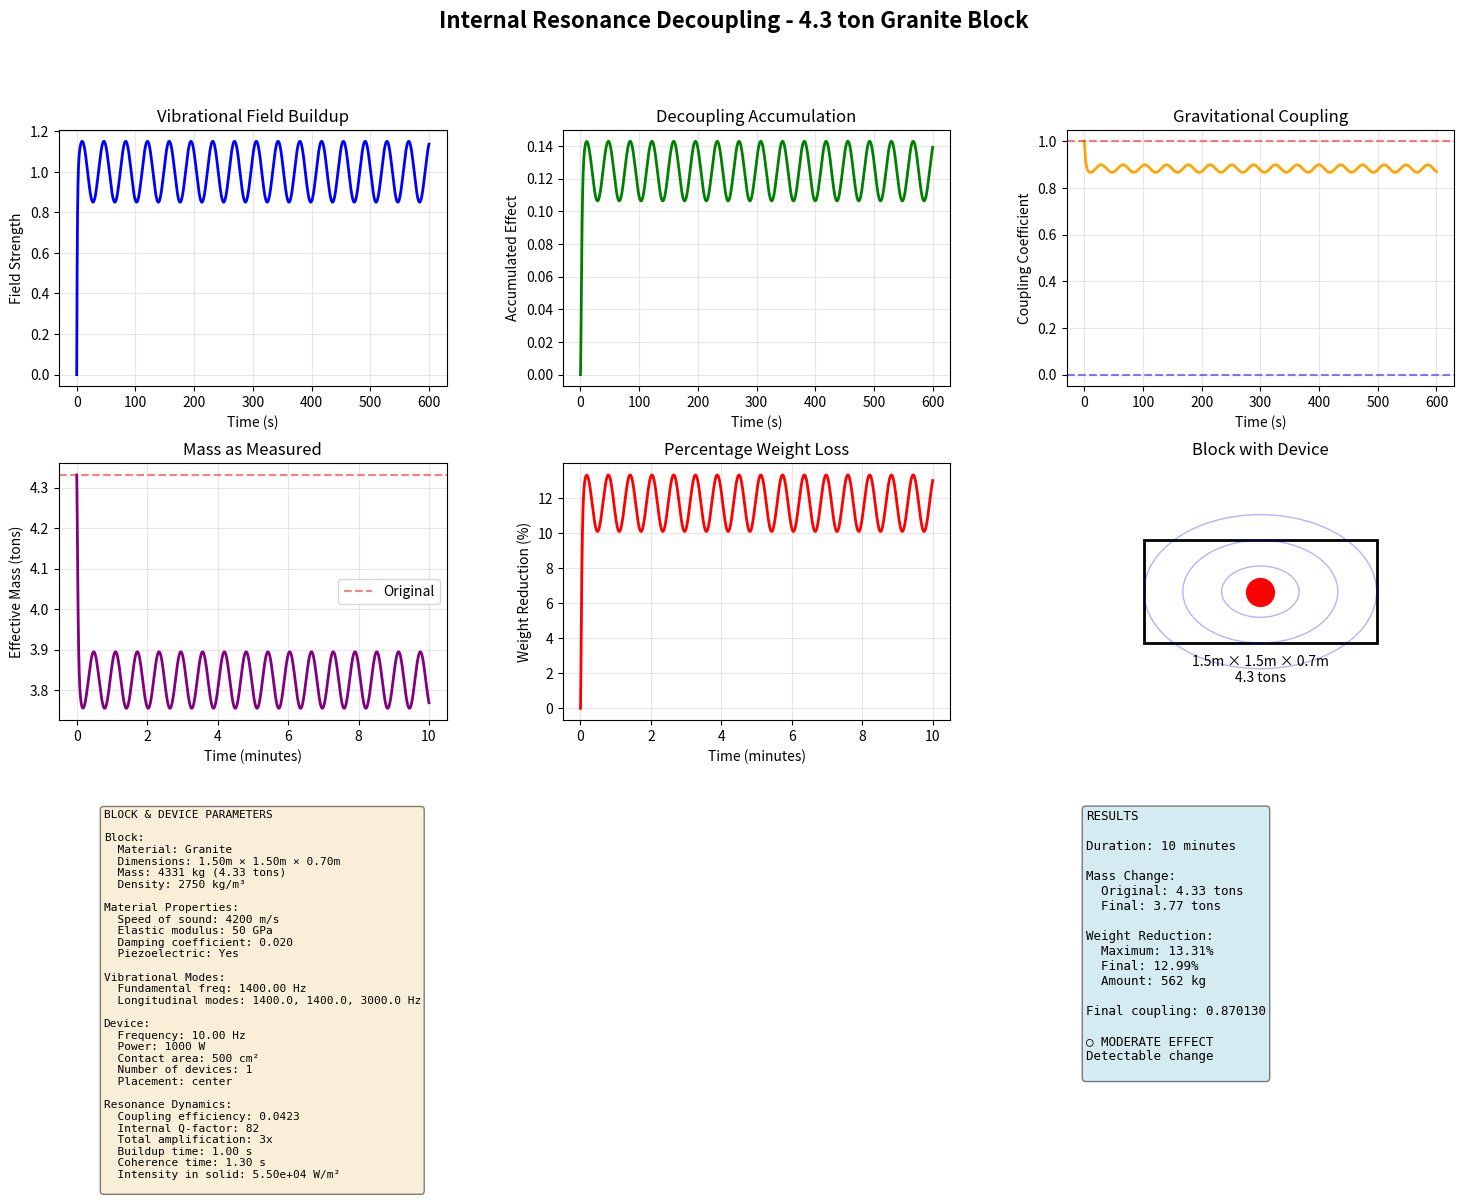

The script that saved this image:
"""
Internal Resonance Device Model
Portable device that excites massive blocks' internal vibrational modes
for gravitational decoupling - no external chamber required

Concept: Device contacts block → injects vibrational energy → 
block's crystalline/solid structure resonates → internal standing waves → 
coherent vibration throughout volume → gravitational decoupling
"""

import numpy as np
import matplotlib.pyplot as plt
from dataclasses import dataclass
from typing import Dict, Tuple, Optional

# Constants
EARTH_G = 9.81  # m/s²
PHI = (1 + np.sqrt(5)) / 2  # Golden ratio


# Material properties database
MATERIALS = {
    'granite': {
        'density': 2750,  # kg/m³
        'elastic_modulus': 50e9,  # Pa (50 GPa)
        'speed_of_sound': 4200,  # m/s
        'damping': 0.02,  # Low damping (good resonator)
        'piezoelectric': True  # Natural piezoelectric properties
    },
    'limestone': {
        'density': 2700,
        'elastic_modulus': 40e9,
        'speed_of_sound': 3850,
        'damping': 0.05,
        'piezoelectric': False
    },
    'sandstone': {
        'density': 2300,
        'elastic_modulus': 20e9,
        'speed_of_sound': 2950,
        'damping': 0.08,
        'piezoelectric': False
    },
    'concrete': {
        'density': 2400,
        'elastic_modulus': 30e9,
        'speed_of_sound': 3500,
        'damping': 0.10,
        'piezoelectric': False
    },
    'marble': {
        'density': 2700,
        'elastic_modulus': 60e9,
        'speed_of_sound': 4700,
        'damping': 0.015,
        'piezoelectric': False
    },
    'basalt': {
        'density': 3000,
        'elastic_modulus': 70e9,
        'speed_of_sound': 4850,
        'damping': 0.01,
        'piezoelectric': True
    },
    'steel': {
        'density': 7850,
        'elastic_modulus': 200e9,
        'speed_of_sound': 5050,
        'damping': 0.003,
        'piezoelectric': False
    }
}


@dataclass
class BlockParams:
    """Parameters for massive block"""
    material: str
    length: float  # meters
    width: float  # meters
    height: float  # meters
    
    def volume(self) -> float:
        return self.length * self.width * self.height
    
    def mass(self) -> float:
        return self.volume() * MATERIALS[self.material]['density']
    
    def characteristic_length(self) -> float:
        """Average dimension for mode calculations"""
        return (self.length + self.width + self.height) / 3


@dataclass
class DeviceParams:
    """Parameters for resonance device"""
    frequency: float  # Hz - driving frequency
    power: float  # Watts - acoustic power output
    contact_area: float = 0.01  # m² - device contact area with block
    num_devices: int = 1  # Number of devices on block
    placement: str = 'center'  # 'center', 'corners', 'golden_ratio'


def block_vibrational_modes(block: BlockParams) -> Dict:
    """
    Calculate natural vibrational modes of block
    
    Fundamental modes:
    - Longitudinal (compression waves along length)
    - Transverse (bending/shear)
    - Torsional (twisting)
    - Breathing (volume expansion/contraction)
    """
    material = MATERIALS[block.material]
    c_sound = material['speed_of_sound']
    
    # Fundamental longitudinal mode frequencies (along each axis)
    f_length = c_sound / (2 * block.length)
    f_width = c_sound / (2 * block.width)
    f_height = c_sound / (2 * block.height)
    
    # Lowest fundamental mode
    fundamental = min(f_length, f_width, f_height)
    
    # Harmonics
    harmonics = [fundamental * i for i in range(1, 6)]
    
    return {
        'fundamental': fundamental,
        'longitudinal_modes': [f_length, f_width, f_height],
        'harmonics': harmonics,
        'material_speed_of_sound': c_sound
    }


def coupling_efficiency(device_freq: float, modes: Dict, material_damping: float) -> float:
    """
    How efficiently device frequency couples to block's natural modes
    
    High efficiency when device freq matches a natural mode
    Also considers subharmonic coupling - infrasound can excite higher modes
    """
    fundamental = modes['fundamental']
    harmonics = modes['harmonics']
    
    # Check match to fundamental and harmonics
    max_efficiency = 0
    
    all_modes = [fundamental] + harmonics
    
    for mode_freq in all_modes:
        # Resonance curve - peaks at mode frequency
        width = mode_freq * material_damping  # Bandwidth
        efficiency = 1.0 / (1.0 + ((device_freq - mode_freq) / width)**2)
        max_efficiency = max(max_efficiency, efficiency)
    
    # Also check if block modes are harmonics of device frequency
    # e.g., 10 Hz device can excite 1000 Hz, 2000 Hz modes via nonlinear coupling
    for mode_freq in all_modes:
        harmonic_number = mode_freq / device_freq
        if abs(harmonic_number - round(harmonic_number)) < 0.1:
            # Device is subharmonic of mode - nonlinear coupling
            subharmonic_efficiency = 0.5 / np.sqrt(harmonic_number)
            max_efficiency = max(max_efficiency, subharmonic_efficiency)
    
    # Minimum baseline coupling even off-resonance
    # Due to nonlinear effects, parametric resonance, etc.
    baseline = 0.01
    
    return max(max_efficiency, baseline)


def internal_q_factor(block: BlockParams, device: DeviceParams) -> float:
    """
    Quality factor of block's internal resonance
    
    Q = stored_energy / energy_lost_per_cycle
    
    Depends on:
    - Material damping (lower = higher Q)
    - Block size (larger = higher Q, more inertia)
    - Temperature stability
    """
    material = MATERIALS[block.material]
    damping = material['damping']
    
    # Base Q from material (Q = 1/damping)
    base_q = 1.0 / damping
    
    # Size factor - larger blocks have higher Q
    # Characteristic length in meters
    size_factor = 1.0 + np.log10(block.characteristic_length())
    size_factor = max(size_factor, 1.0)
    
    # Multiple devices increase effective Q through distributed excitation
    device_factor = np.sqrt(device.num_devices)
    
    # Piezoelectric materials have higher Q
    piezo_bonus = 1.5 if material['piezoelectric'] else 1.0
    
    q_factor = base_q * size_factor * device_factor * piezo_bonus
    
    return q_factor


def acoustic_intensity_in_solid(device: DeviceParams, block: BlockParams) -> float:
    """
    Acoustic intensity inside solid (W/m²)
    Much higher than in air due to impedance
    """
    # Power distributed over contact area
    intensity_at_surface = device.power / device.contact_area
    
    # Impedance matching - solid has higher acoustic impedance than air
    # More energy couples into solid
    material = MATERIALS[block.material]
    density = material['density']
    c_sound = material['speed_of_sound']
    
    # Acoustic impedance of material
    Z_material = density * c_sound
    
    # Air impedance (reference)
    Z_air = 1.225 * 343  # ~420 kg/(m²·s)
    
    # Impedance ratio amplifies intensity
    impedance_factor = Z_material / Z_air
    
    # But limited by coupling efficiency at interface
    coupling_factor = 0.1  # ~10% coupling efficiency (practical)
    
    effective_intensity = intensity_at_surface * coupling_factor * (impedance_factor / 1000)
    
    return effective_intensity


def simulate_internal_resonance_decoupling(
    block: BlockParams,
    device: DeviceParams,
    duration: float = 600.0,
    timesteps: int = 5000
) -> Dict:
    """
    Simulate gravitational decoupling via internal block resonance
    """
    # Time array
    t = np.linspace(0, duration, timesteps)
    dt = duration / timesteps
    
    # Block properties
    modes = block_vibrational_modes(block)
    material = MATERIALS[block.material]
    
    # Coupling efficiency
    coupling_eff = coupling_efficiency(device.frequency, modes, material['damping'])
    
    # Internal Q-factor
    q_internal = internal_q_factor(block, device)
    
    # Acoustic intensity in solid
    intensity = acoustic_intensity_in_solid(device, block)
    
    # Effective vibrational amplitude in block
    # Higher Q and coupling = higher amplitude
    vibrational_amplitude_factor = coupling_eff * q_internal
    
    # Arrays
    field_strength = np.zeros(timesteps)
    accumulated_effect = np.zeros(timesteps)
    coupling_coeff = np.ones(timesteps)
    
    # Buildup time - larger blocks take longer to establish coherent vibration
    buildup_time = block.characteristic_length() / material['speed_of_sound']
    buildup_time = max(buildup_time, 1.0)  # At least 1 second
    
    # Coherence time - how long vibrational coherence persists
    coherence_time = q_internal / (2 * np.pi * device.frequency)
    
    # Simulate
    for i in range(1, timesteps):
        # Field strength builds up over time
        buildup = 1.0 - np.exp(-t[i] / buildup_time)
        geometric = 1.0 + 0.15 * np.sin(2 * np.pi * PHI * t[i] / 60)
        field_strength[i] = buildup * geometric
        
        # Decoupling rate from vibrational energy
        # Normalized by block mass (harder to decouple heavier blocks)
        mass_factor = 1.0 / np.sqrt(block.mass() / 1000)  # Normalized to 1000 kg
        
        decoupling_rate = (intensity * vibrational_amplitude_factor * field_strength[i] * mass_factor) / 1e6
        
        # Accumulation with decay
        decay = np.exp(-dt / coherence_time)
        accumulated_effect[i] = accumulated_effect[i-1] * decay + decoupling_rate * dt
        
        # Coupling coefficient
        coupling_coeff[i] = np.exp(-accumulated_effect[i])
        coupling_coeff[i] = np.clip(coupling_coeff[i], 0, 1)
    
    # Weight calculations
    mass = block.mass()
    effective_mass = mass * coupling_coeff
    weight_kg = effective_mass
    weight_reduction_kg = mass - effective_mass
    weight_reduction_pct = (weight_reduction_kg / mass) * 100
    
    return {
        'time': t,
        'field_strength': field_strength,
        'accumulated_effect': accumulated_effect,
        'coupling': coupling_coeff,
        'effective_mass_kg': effective_mass,
        'weight_reduction_kg': weight_reduction_kg,
        'weight_reduction_pct': weight_reduction_pct,
        'block': block,
        'device': device,
        'modes': modes,
        'coupling_efficiency': coupling_eff,
        'q_factor': q_internal,
        'intensity': intensity,
        'amplification': vibrational_amplitude_factor,
        'coherence_time': coherence_time,
        'buildup_time': buildup_time
    }


def visualize_results(results: Dict, save_path: Optional[str] = None):
    """Visualize internal resonance decoupling results"""
    fig = plt.figure(figsize=(18, 12))
    gs = fig.add_gridspec(3, 3, hspace=0.3, wspace=0.3)
    
    block = results['block']
    device = results['device']
    t = results['time']
    
    fig.suptitle(f'Internal Resonance Decoupling - {block.mass()/1000:.1f} ton {block.material.title()} Block', 
                 fontsize=16, fontweight='bold')
    
    # 1. Field strength
    ax1 = fig.add_subplot(gs[0, 0])
    ax1.plot(t, results['field_strength'], 'blue', linewidth=2)
    ax1.set_xlabel('Time (s)')
    ax1.set_ylabel('Field Strength')
    ax1.set_title('Vibrational Field Buildup')
    ax1.grid(True, alpha=0.3)
    
    # 2. Accumulated effect
    ax2 = fig.add_subplot(gs[0, 1])
    ax2.plot(t, results['accumulated_effect'], 'green', linewidth=2)
    ax2.set_xlabel('Time (s)')
    ax2.set_ylabel('Accumulated Effect')
    ax2.set_title('Decoupling Accumulation')
    ax2.grid(True, alpha=0.3)
    
    # 3. Coupling coefficient
    ax3 = fig.add_subplot(gs[0, 2])
    ax3.plot(t, results['coupling'], 'orange', linewidth=2)
    ax3.axhline(y=1.0, color='red', linestyle='--', alpha=0.5)
    ax3.axhline(y=0.0, color='blue', linestyle='--', alpha=0.5)
    ax3.set_xlabel('Time (s)')
    ax3.set_ylabel('Coupling Coefficient')
    ax3.set_title('Gravitational Coupling')
    ax3.grid(True, alpha=0.3)
    
    # 4. Effective mass
    ax4 = fig.add_subplot(gs[1, 0])
    ax4.plot(t/60, results['effective_mass_kg']/1000, 'purple', linewidth=2)
    ax4.axhline(y=block.mass()/1000, color='red', linestyle='--', alpha=0.5, label='Original')
    ax4.set_xlabel('Time (minutes)')
    ax4.set_ylabel('Effective Mass (tons)')
    ax4.set_title('Mass as Measured')
    ax4.legend()
    ax4.grid(True, alpha=0.3)
    
    # 5. Weight reduction
    ax5 = fig.add_subplot(gs[1, 1])
    ax5.plot(t/60, results['weight_reduction_pct'], 'red', linewidth=2)
    ax5.set_xlabel('Time (minutes)')
    ax5.set_ylabel('Weight Reduction (%)')
    ax5.set_title('Percentage Weight Loss')
    ax5.grid(True, alpha=0.3)
    
    # 6. Block diagram
    ax6 = fig.add_subplot(gs[1, 2])
    ax6.axis('off')
    ax6.set_xlim(0, 1)
    ax6.set_ylim(0, 1)
    
    # Draw block
    rect = plt.Rectangle((0.2, 0.3), 0.6, 0.4, fill=False, edgecolor='black', linewidth=2)
    ax6.add_patch(rect)
    
    # Draw device(s)
    if device.placement == 'center':
        ax6.plot(0.5, 0.5, 'ro', markersize=20, label='Device')
    elif device.placement == 'corners':
        corners = [(0.25, 0.35), (0.75, 0.35), (0.75, 0.65), (0.25, 0.65)]
        for corner in corners:
            ax6.plot(corner[0], corner[1], 'ro', markersize=15)
    
    # Draw vibration waves
    for i in range(3):
        circle = plt.Circle((0.5, 0.5), 0.1 + i*0.1, fill=False, 
                           edgecolor='blue', linewidth=1, alpha=0.3)
        ax6.add_patch(circle)
    
    ax6.text(0.5, 0.15, f'{block.length:.1f}m × {block.width:.1f}m × {block.height:.1f}m\n{block.mass()/1000:.1f} tons',
             ha='center', fontsize=10)
    ax6.set_title('Block with Device')
    
    # 7. Parameters table
    ax7 = fig.add_subplot(gs[2, :2])
    ax7.axis('off')
    
    material_props = MATERIALS[block.material]
    modes = results['modes']
    
    params_text = f"""BLOCK & DEVICE PARAMETERS

Block:
  Material: {block.material.title()}
  Dimensions: {block.length:.2f}m × {block.width:.2f}m × {block.height:.2f}m
  Mass: {block.mass():.0f} kg ({block.mass()/1000:.2f} tons)
  Density: {material_props['density']} kg/m³
  
Material Properties:
  Speed of sound: {material_props['speed_of_sound']} m/s
  Elastic modulus: {material_props['elastic_modulus']/1e9:.0f} GPa
  Damping coefficient: {material_props['damping']:.3f}
  Piezoelectric: {'Yes' if material_props['piezoelectric'] else 'No'}

Vibrational Modes:
  Fundamental freq: {modes['fundamental']:.2f} Hz
  Longitudinal modes: {modes['longitudinal_modes'][0]:.1f}, {modes['longitudinal_modes'][1]:.1f}, {modes['longitudinal_modes'][2]:.1f} Hz

Device:
  Frequency: {device.frequency:.2f} Hz
  Power: {device.power:.0f} W
  Contact area: {device.contact_area*1e4:.0f} cm²
  Number of devices: {device.num_devices}
  Placement: {device.placement}

Resonance Dynamics:
  Coupling efficiency: {results['coupling_efficiency']:.4f}
  Internal Q-factor: {results['q_factor']:.0f}
  Total amplification: {results['amplification']:.0f}x
  Buildup time: {results['buildup_time']:.2f} s
  Coherence time: {results['coherence_time']:.2f} s
  Intensity in solid: {results['intensity']:.2e} W/m²
"""
    
    ax7.text(0.05, 0.95, params_text, transform=ax7.transAxes, fontsize=8,
             verticalalignment='top', fontfamily='monospace',
             bbox=dict(boxstyle='round', facecolor='wheat', alpha=0.5))
    
    # 8. Results summary
    ax8 = fig.add_subplot(gs[2, 2])
    ax8.axis('off')
    
    initial_mass = block.mass()
    final_mass = results['effective_mass_kg'][-1]
    max_reduction_pct = results['weight_reduction_pct'].max()
    final_reduction_pct = results['weight_reduction_pct'][-1]
    duration = results['time'][-1]
    
    summary_text = f"""RESULTS

Duration: {duration/60:.0f} minutes

Mass Change:
  Original: {initial_mass/1000:.2f} tons
  Final: {final_mass/1000:.2f} tons
  
Weight Reduction:
  Maximum: {max_reduction_pct:.2f}%
  Final: {final_reduction_pct:.2f}%
  Amount: {(initial_mass-final_mass):.0f} kg

Final coupling: {results['coupling'][-1]:.6f}

"""
    
    if final_reduction_pct > 50:
        summary_text += "✓ MAJOR EFFECT\n"
        summary_text += "Block significantly lighter\n"
        summary_text += "Could be moved with\n"
        summary_text += "much less force"
    elif final_reduction_pct > 20:
        summary_text += "✓ SIGNIFICANT EFFECT\n"
        summary_text += "Measurable reduction\n"
        summary_text += "Easier to move"
    elif final_reduction_pct > 5:
        summary_text += "○ MODERATE EFFECT\n"
        summary_text += "Detectable change\n"
    else:
        summary_text += "✗ WEAK EFFECT\n"
        summary_text += "Need higher power\n"
        summary_text += "or better coupling"
    
    ax8.text(0.05, 0.95, summary_text, transform=ax8.transAxes, fontsize=9,
             verticalalignment='top', fontfamily='monospace',
             bbox=dict(boxstyle='round', facecolor='lightblue', alpha=0.5))
    
    if save_path:
        plt.savefig(save_path, dpi=300, bbox_inches='tight')
        print(f"Saved to {save_path}")
    
    return fig


if __name__ == "__main__":
    print("="*80)
    print("INTERNAL RESONANCE DEVICE MODEL - MASSIVE BLOCK DECOUPLING")
    print("="*80)
    
    # Test: 2.5 ton granite block (typical pyramid block)
    block = BlockParams(
        material='granite',
        length=1.5,  # meters
        width=1.5,
        height=0.7
    )
    
    device = DeviceParams(
        frequency=10.0,  # Hz
        power=1000,  # 1 kW
        contact_area=0.05,  # 50 cm²
        num_devices=1,
        placement='center'
    )
    
    print(f"\nBlock: {block.material.title()}")
    print(f"Dimensions: {block.length}m × {block.width}m × {block.height}m")
    print(f"Mass: {block.mass():.0f} kg ({block.mass()/1000:.2f} tons)")
    print(f"\nDevice: {device.power}W at {device.frequency} Hz")
    print(f"Number of devices: {device.num_devices}")
    
    results = simulate_internal_resonance_decoupling(block, device, duration=600.0)
    
    print(f"\n--- Vibrational Modes ---")
    print(f"Fundamental: {results['modes']['fundamental']:.2f} Hz")
    print(f"Harmonics: {', '.join([f'{h:.1f}' for h in results['modes']['harmonics'][:3]])} Hz")
    
    print(f"\n--- Resonance Parameters ---")
    print(f"Coupling efficiency: {results['coupling_efficiency']:.4f}")
    print(f"Internal Q-factor: {results['q_factor']:.0f}")
    print(f"Amplification: {results['amplification']:.0f}x")
    print(f"Coherence time: {results['coherence_time']:.2f} seconds")
    
    print(f"\n--- Results After 10 Minutes ---")
    print(f"Initial mass: {block.mass()/1000:.2f} tons")
    print(f"Final mass: {results['effective_mass_kg'][-1]/1000:.2f} tons")
    print(f"Weight reduction: {results['weight_reduction_pct'][-1]:.2f}%")
    print(f"Mass reduced by: {results['weight_reduction_kg'][-1]:.0f} kg")
    
    visualize_results(results, save_path='internal_resonance_device.png')
    
    print("\n" + "="*80)
